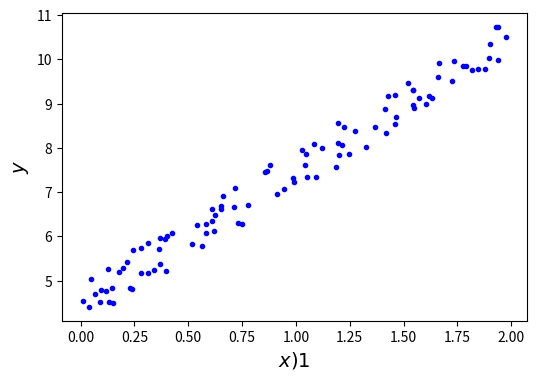

Source code (Python):
# -*- coding: utf-8 -*-
import matplotlib.pyplot as plt

plt.rc('font', size=14)
plt.rc('axes', labelsize=14, titlesize=14)
plt.rc('legend', fontsize=14)
plt.rc('xtick', labelsize=10)
plt.rc('ytick', labelsize=10)

import numpy as np

np.random.seed(42)                        # 코드 예제를 재현 가능하게 만들기 위해
m = 100                                   # 샘플 개수
X = 2 * np.random.rand(m, 1)              # 열 벡터
y = 4 + 3 * X + np.random.rand(m, 1)      # 열 벡터

import matplotlib.pyplot as plt

plt.figure(figsize=(6, 4))
plt.plot(X, y, "b.")
plt.xlabel("$x)1$")
plt.ylabel("$y$")
